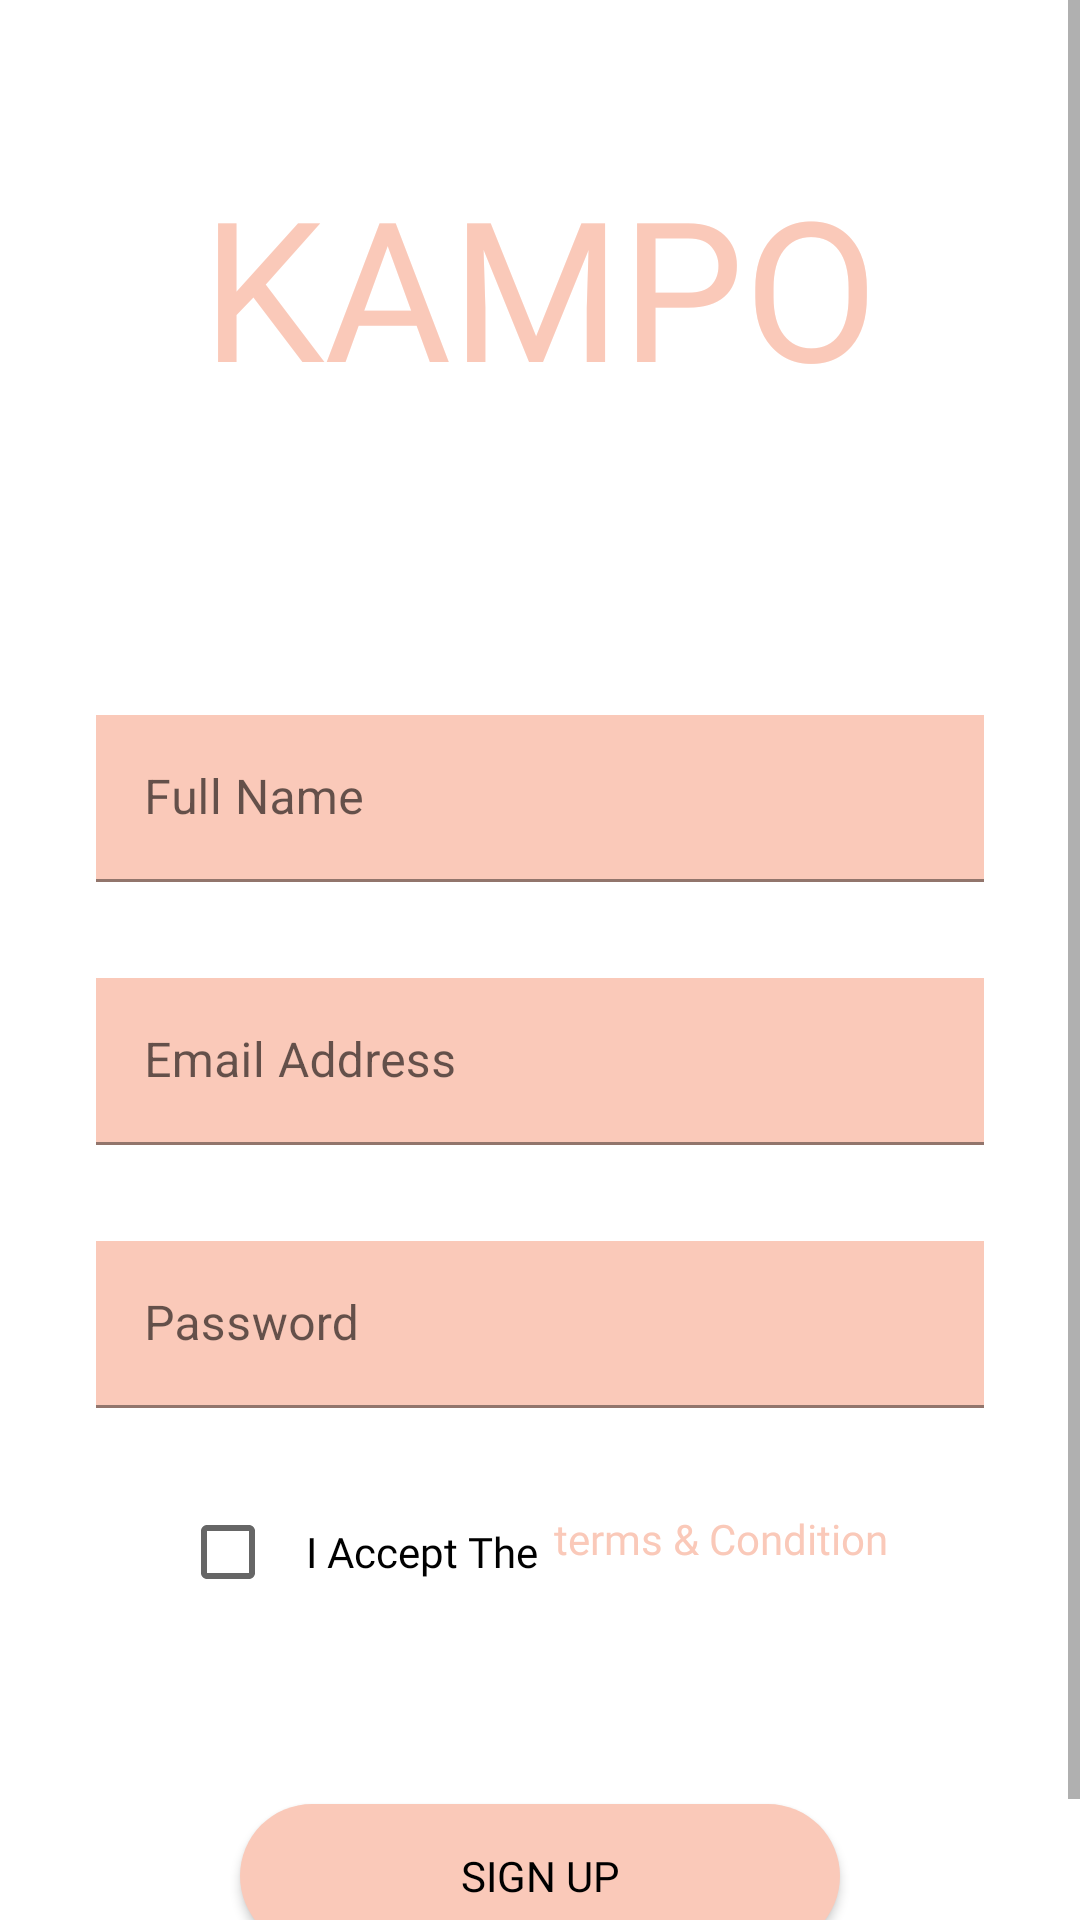

The Android layout XML behind this screen, and the referenced resources:
<!-- AndroidManifest.xml: application theme Theme.Kampo -->
<!-- res/layout/fragment_sign_up.xml -->
<?xml version="1.0" encoding="utf-8"?>
<ScrollView
    xmlns:android="http://schemas.android.com/apk/res/android"
    xmlns:app="http://schemas.android.com/apk/res-auto"
    xmlns:tools="http://schemas.android.com/tools"
    android:layout_width="match_parent"
    android:layout_height="match_parent"
    tools:context=".Fragments.SignUpFragment">
<androidx.constraintlayout.widget.ConstraintLayout
    android:layout_width="match_parent"
    android:layout_height="wrap_content">


    <TextView
        android:id="@+id/kampoHeading"
        android:layout_width="match_parent"
        android:layout_height="wrap_content"
        android:layout_marginTop="52dp"
        android:fontFamily="@font/poppins_bold"
        android:gravity="center"
        android:text="KAMPO"
        android:textColor="@color/pink"
        android:textSize="65sp"
        app:layout_constraintEnd_toEndOf="parent"
        app:layout_constraintHorizontal_bias="0.0"
        app:layout_constraintStart_toStartOf="parent"
        app:layout_constraintTop_toTopOf="parent" />

    <com.google.android.material.textfield.TextInputLayout
        android:id="@+id/fullNameBox"
        android:layout_width="match_parent"
        android:layout_height="wrap_content"
        android:layout_marginStart="32dp"
        android:layout_marginTop="100dp"
        android:layout_marginEnd="32dp"
        app:hintTextColor="?android:textColorPrimary"
        app:layout_constraintEnd_toEndOf="parent"
        app:layout_constraintStart_toStartOf="parent"
        app:layout_constraintTop_toBottomOf="@+id/kampoHeading">

        <com.google.android.material.textfield.TextInputEditText
            android:id="@+id/fullNameText"
            android:layout_width="match_parent"
            android:layout_height="wrap_content"
            android:background="@drawable/rectangle_box"
            android:hint="Full Name"
            android:textColor="?android:textColorPrimary" />
    </com.google.android.material.textfield.TextInputLayout>

    <com.google.android.material.textfield.TextInputLayout
        android:id="@+id/emailBox"
        android:layout_width="match_parent"
        android:layout_height="wrap_content"
        android:layout_marginStart="32dp"
        android:layout_marginTop="32dp"
        android:layout_marginEnd="32dp"
        app:hintTextColor="?android:textColorPrimary"
        app:layout_constraintEnd_toEndOf="parent"
        app:layout_constraintStart_toStartOf="parent"
        app:layout_constraintTop_toBottomOf="@id/fullNameBox">

        <com.google.android.material.textfield.TextInputEditText
            android:id="@+id/emailAdressText"
            android:layout_width="match_parent"
            android:layout_height="wrap_content"
            android:background="@drawable/rectangle_box"
            android:hint="Email Address"
            android:inputType="textEmailAddress"
            android:textColor="?android:textColorPrimary" />
    </com.google.android.material.textfield.TextInputLayout>

    <com.google.android.material.textfield.TextInputLayout
        android:id="@+id/passwordBox"
        android:layout_width="match_parent"
        android:layout_height="wrap_content"
        android:layout_marginStart="32dp"
        android:layout_marginTop="32dp"
        android:layout_marginEnd="32dp"
        app:hintTextColor="?android:textColorPrimary"
        app:layout_constraintEnd_toEndOf="parent"
        app:layout_constraintStart_toStartOf="parent"
        app:layout_constraintTop_toBottomOf="@+id/emailBox">

        <com.google.android.material.textfield.TextInputEditText
            android:id="@+id/passwordText"
            android:layout_width="match_parent"
            android:layout_height="wrap_content"
            android:background="@drawable/rectangle_box"
            android:hint="Password"
            android:inputType="textPassword"
            android:textColor="?android:textColorPrimary" />

    </com.google.android.material.textfield.TextInputLayout>

    <CheckBox
        android:id="@+id/checkBox"
        android:layout_width="wrap_content"
        android:layout_height="wrap_content"
        android:layout_marginStart="60dp"
        android:layout_marginTop="24dp"
        android:fontFamily="@font/poppins_semibold"
        android:paddingLeft="10dp"
        android:paddingTop="10dp"
        android:paddingBottom="10dp"
        android:text="I Accept The "
        android:textColor="?android:textColorPrimary"
        app:layout_constraintStart_toStartOf="parent"
        app:layout_constraintTop_toBottomOf="@+id/passwordBox"
        android:layout_marginLeft="60dp" />
    <TextView
        android:id="@+id/checkBoxError"
        android:layout_width="match_parent"
        android:layout_height="wrap_content"
        android:layout_marginTop="8dp"
        android:gravity="center"
        android:text="* Please Accept The Terms and Condition"
        android:textColor="#ff0000"
        android:visibility="gone"
        app:layout_constraintEnd_toEndOf="parent"
        app:layout_constraintStart_toStartOf="parent"
        app:layout_constraintTop_toBottomOf="@+id/checkBox" />

    <TextView
        android:id="@+id/termsAndCondition"
        android:layout_width="wrap_content"
        android:layout_height="wrap_content"
        android:layout_marginStart="2dp"
        android:layout_marginTop="24dp"
        android:fontFamily="@font/poppins_semibold"
        android:paddingTop="10dp"
        android:paddingRight="10dp"
        android:paddingBottom="10dp"
        android:text="@string/terms_condition"
        android:textColor="@color/pink"
        app:layout_constraintStart_toEndOf="@+id/checkBox"
        app:layout_constraintTop_toBottomOf="@+id/passwordBox"
        android:layout_marginLeft="2dp" />

    <Button
        android:id="@+id/signUpButton"
        android:layout_width="match_parent"
        android:layout_height="wrap_content"
        android:layout_marginStart="80dp"
        android:layout_marginTop="60dp"
        android:layout_marginEnd="80dp"
        android:layout_weight="1"
        android:background="@drawable/curve_button"
        android:fontFamily="@font/poppins_medium"
        android:text="Sign Up"
        android:textColor="?android:textColorPrimary"
        app:layout_constraintEnd_toEndOf="parent"
        app:layout_constraintStart_toStartOf="parent"
        app:layout_constraintTop_toBottomOf="@+id/checkBox" />

    <TextView
        android:id="@+id/alreadyHaveAnAccountText"
        android:layout_width="wrap_content"
        android:layout_height="wrap_content"
        android:layout_marginStart="85dp"
        android:layout_marginLeft="85dp"
        android:layout_marginTop="12dp"
        android:fontFamily="@font/poppins_medium"
        android:text="Alreay have an Account?"
        android:textColor="?android:textColorPrimary"
        android:textSize="16sp"
        app:layout_constraintStart_toStartOf="parent"
        app:layout_constraintTop_toBottomOf="@+id/signUpButton" />

    <TextView
        android:id="@+id/logInText"
        android:layout_width="wrap_content"
        android:layout_height="wrap_content"
        android:layout_marginStart="3dp"
        android:layout_marginLeft="3dp"
        android:layout_marginTop="12dp"
        android:fontFamily="@font/poppins_semibold"
        android:text="Log In"
        android:textColor="@color/pink"
        android:textSize="16sp"
        app:layout_constraintStart_toEndOf="@+id/alreadyHaveAnAccountText"
        app:layout_constraintTop_toBottomOf="@+id/signUpButton" />

</androidx.constraintlayout.widget.ConstraintLayout>
</ScrollView>
<!-- resources referenced by this layout -->
<resources>
  <color name="pink">#FAC9B9</color>
  <!-- drawable curve_button (drawable) -->
  <?xml version="1.0" encoding="utf-8"?>
  <shape android:shape="rectangle"
      xmlns:android="http://schemas.android.com/apk/res/android">
      <solid android:color="@color/pink"/>
      <corners android:radius="40dp"/>
  
  </shape>
  <!-- drawable rectangle_box (drawable) -->
  <?xml version="1.0" encoding="utf-8"?>
  <shape android:shape="rectangle"
      xmlns:android="http://schemas.android.com/apk/res/android">
      <solid android:color="@color/pink"/>
  
  </shape>
  <string name="terms_condition">terms &amp; Condition</string>
  <style name="Theme.Kampo" parent="Theme.MaterialComponents.DayNight.NoActionBar">
          
          <item name="colorPrimary">@color/pink</item>
          <item name="colorPrimaryVariant">@color/pink</item>
          <item name="colorOnPrimary">@color/white</item>
          <item name="color">@color/white</item>
          <item name="icon">@color/black</item>
          
          <item name="colorSecondary">@color/teal_200</item>
          <item name="colorSecondaryVariant">@color/teal_700</item>
          <item name="colorOnSecondary">@color/black</item>
          
          <item name="android:statusBarColor" tools:targetApi="l">?attr/colorPrimaryVariant</item>
          
          <item name="android:textColorPrimary">@color/black</item>
      </style>
  <color name="white">#FFFFFFFF</color>
  <color name="black">#FF000000</color>
  <color name="teal_200">#FF03DAC5</color>
  <color name="teal_700">#FF018786</color>
</resources>
